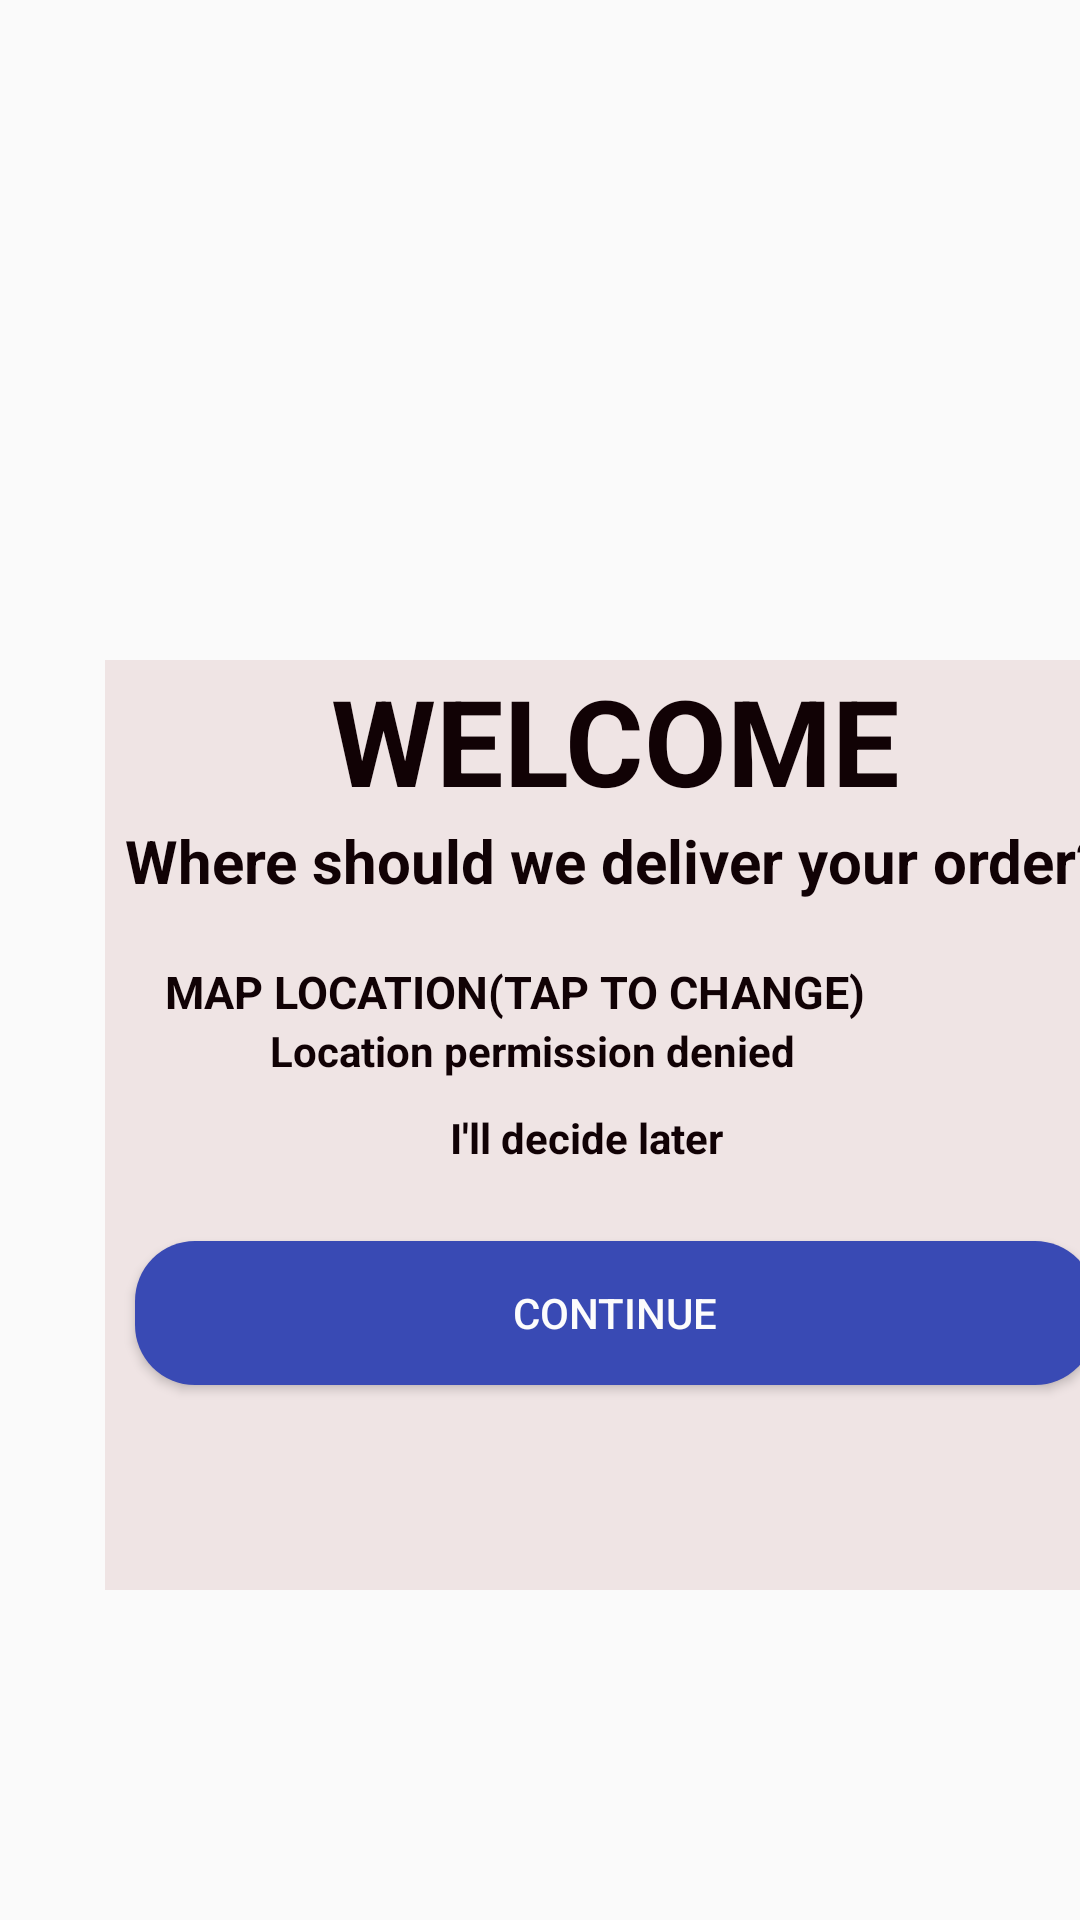

Write the Android layout XML for this screen, with the resource values it uses.
<!-- AndroidManifest.xml: application theme AppTheme -->
<!-- res/layout/activity_welcome.xml -->
<?xml version="1.0" encoding="utf-8"?>
<LinearLayout xmlns:android="http://schemas.android.com/apk/res/android"
    xmlns:app="http://schemas.android.com/apk/res-auto"
    xmlns:tools="http://schemas.android.com/tools"
    android:layout_width="match_parent"
    android:layout_height="match_parent"
    android:background="@drawable/food"
    tools:context=".WelcomeActivity">

        <LinearLayout
            android:layout_width="340dp"
            android:layout_height="310dp"
            android:layout_marginLeft="35dp"
            android:layout_marginTop="220dp"
            android:background="#C3ECDEDE"
            android:orientation="vertical">

            <TextView
                android:layout_width="match_parent"
                android:layout_height="wrap_content"
                android:text="WELCOME"
                android:textSize="40dp"
                android:textStyle="bold"
                android:textAlignment="center"
                android:textColor="#110205"/>
            <TextView
                android:layout_width="match_parent"
                android:layout_height="wrap_content"
                android:text="Where should we deliver your order?"
                android:textSize="20dp"
                android:textStyle="bold"
                android:textAlignment="center"
                android:textColor="#110205"/>


            <TextView
                android:layout_width="match_parent"
                android:layout_height="wrap_content"
                android:textColor="#110205"
                android:textStyle="bold"
                android:drawableLeft="@drawable/ic_location_on_black_24dp"
                android:drawablePadding="10dp"
                android:layout_marginTop="20dp"
                android:paddingLeft="20dp"
                android:textSize="15sp"
                android:text="MAP LOCATION(TAP TO CHANGE)"/>
            <TextView
                android:layout_width="match_parent"
                android:layout_height="wrap_content"
                android:text="Location permission denied"
                android:textStyle="bold"
                android:textColor="#110205"
                android:paddingLeft="55dp"/>
            <TextView
                android:id="@+id/tvdecidelater"
                android:layout_width="wrap_content"
                android:layout_height="wrap_content"
                android:text="I'll decide later"
                android:layout_marginTop="10dp"
                android:textColor="#110205"
                android:textStyle="bold"
                android:textAlignment="center"
                android:layout_marginLeft="115dp"/>

            <Button
                android:id="@+id/btncontinue"
                android:layout_width="match_parent"
                android:layout_height="wrap_content"
                android:text="CONTINUE"
                android:textColor="#fcfcfc"
                android:background="@drawable/button_round"
                android:layout_marginRight="10dp"
                android:layout_marginTop="25dp"
                android:layout_marginLeft="10dp"/>




        </LinearLayout>

</LinearLayout>
<!-- resources referenced by this layout -->
<resources>
  <!-- drawable button_round (drawable) -->
  <?xml version="1.0" encoding="utf-8"?>
  <shape android:shape="rectangle" xmlns:android="http://schemas.android.com/apk/res/android">
  
      <solid android:color="#394AB4"/>
      <corners android:radius="20dp"/>
  
  </shape>
  <style name="AppTheme" parent="Theme.AppCompat.Light.DarkActionBar">
          
          <item name="colorPrimary">@color/colorPrimary</item>
          <item name="colorPrimaryDark">@color/colorPrimaryDark</item>
          <item name="colorAccent">@color/colorAccent</item>
      </style>
  <!-- not gathered from this repository: default colours our renderer supplied (Android Studio template values) -->
  <color name="colorPrimary">#FF6200EE</color>
  <color name="colorPrimaryDark">#FF3700B3</color>
  <color name="colorAccent">#FF03DAC5</color>
</resources>
